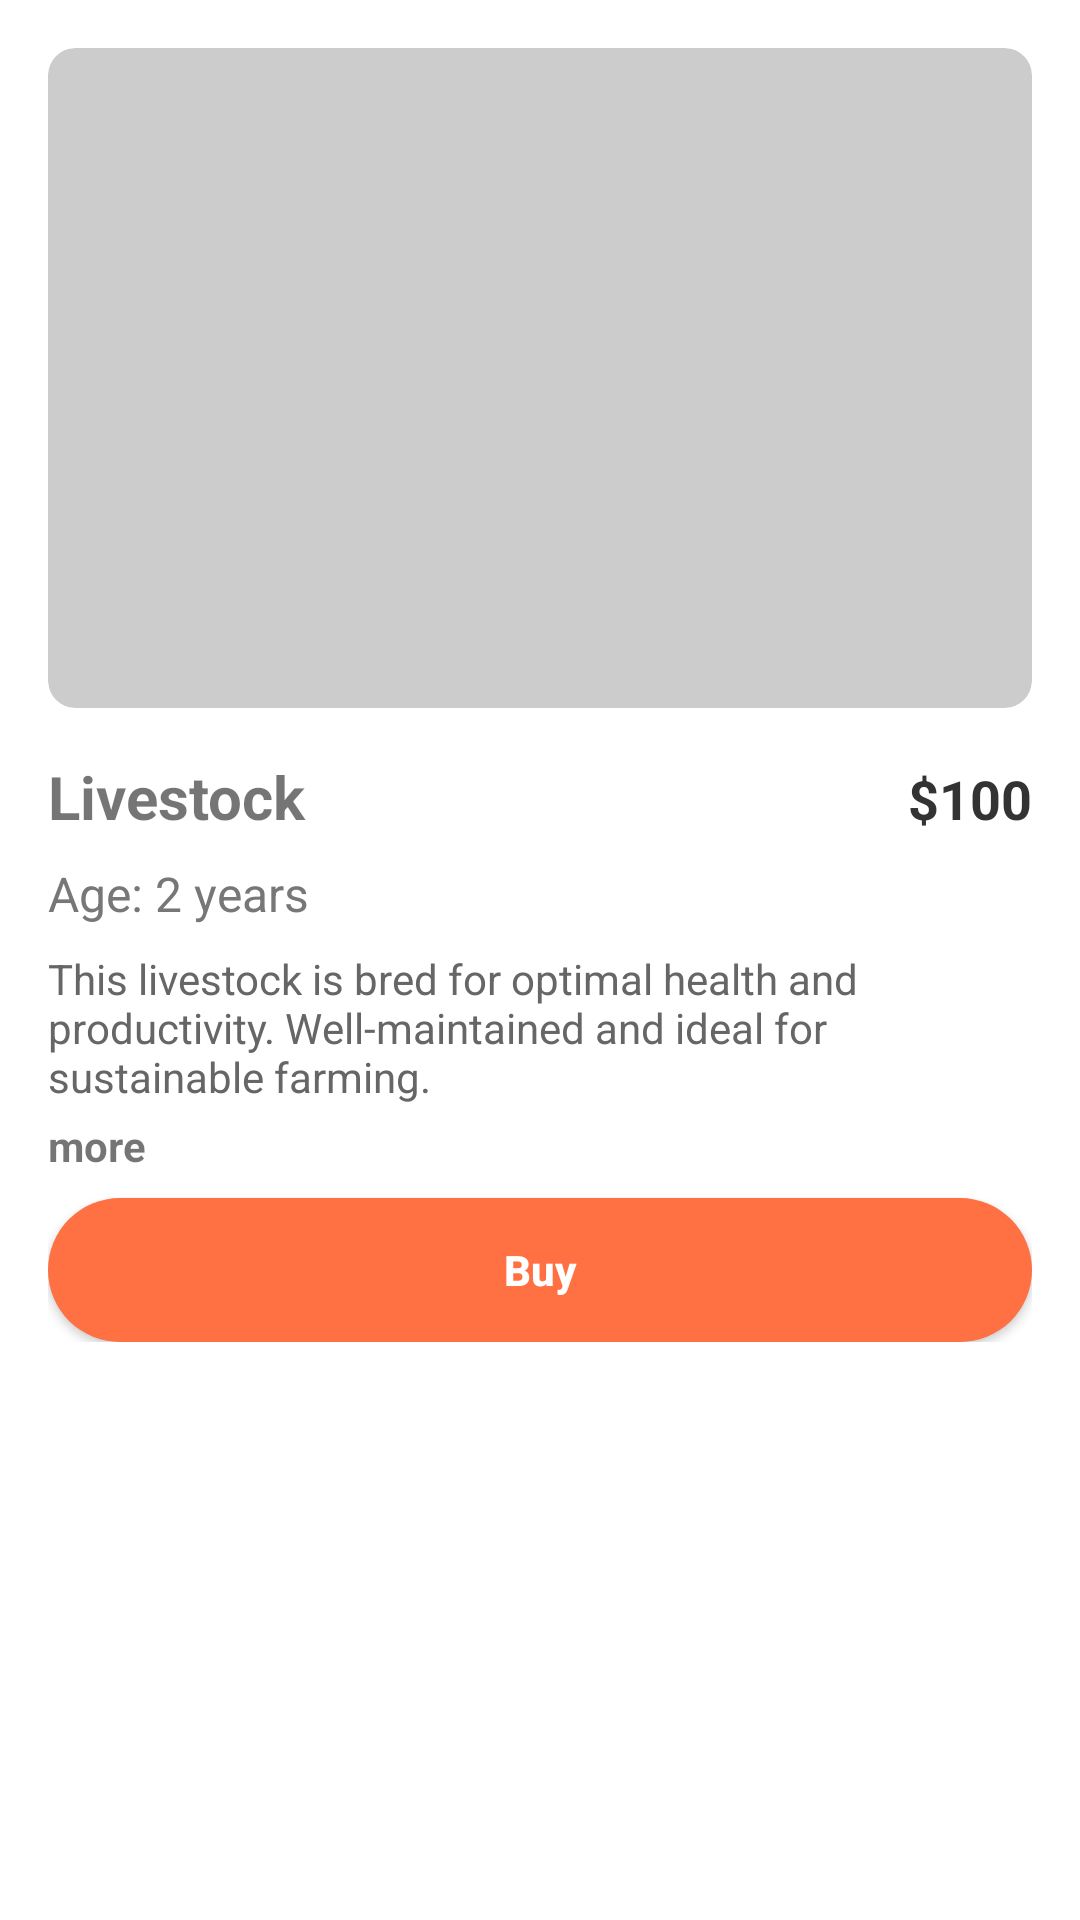

Produce the Android XML layout that renders to this screen, including the resource entries it uses.
<!-- AndroidManifest.xml: application theme Theme.PashuTrack -->
<!-- res/layout/fragment_product_detail.xml -->
<RelativeLayout xmlns:android="http://schemas.android.com/apk/res/android"
    android:layout_width="match_parent"
    android:layout_height="match_parent"
    android:background="#FFFFFF">

    
    <ScrollView
        android:id="@+id/scrollContainer"
        android:layout_width="match_parent"
        android:layout_height="match_parent"
        android:padding="16dp">

        <LinearLayout
            android:id="@+id/contentContainer"
            android:orientation="vertical"
            android:layout_width="match_parent"
            android:layout_height="wrap_content">

            
            <ImageView
                android:id="@+id/detailImage"
                android:layout_width="match_parent"
                android:layout_height="220dp"
                android:scaleType="centerCrop"
                android:background="@drawable/round_image_bg"
                android:clipToOutline="true"
                android:layout_marginBottom="16dp" />

            
            <LinearLayout
                android:orientation="horizontal"
                android:layout_width="match_parent"
                android:layout_height="wrap_content"
                android:gravity="center_horizontal">

                <TextView
                    android:id="@+id/detailName"
                    android:text="Livestock"
                    android:textStyle="bold"
                    android:textSize="20sp"
                    android:layout_width="0dp"
                    android:layout_height="wrap_content"
                    android:layout_weight="1" />

                <TextView
                    android:id="@+id/detailPrice"
                    android:text="$100"
                    android:textStyle="bold"
                    android:textSize="18sp"
                    android:textColor="#333333"
                    android:layout_width="wrap_content"
                    android:layout_height="wrap_content" />
            </LinearLayout>

            
            <TextView
                android:id="@+id/detailAge"
                android:layout_marginTop="8dp"
                android:layout_width="wrap_content"
                android:layout_height="wrap_content"
                android:text="Age: 2 years"
                android:textSize="16sp"
                android:textColor="#777777" />

            
            <TextView
                android:id="@+id/detailDescription"
                android:layout_marginTop="8dp"
                android:layout_width="match_parent"
                android:layout_height="wrap_content"
                android:text="This livestock is bred for optimal health and productivity. Well-maintained and ideal for sustainable farming."
                android:textSize="14sp"
                android:textColor="#666666" />

            
            <TextView
                android:id="@+id/detailMore"
                android:text="more"
                android:textSize="14sp"
                android:layout_marginTop="4dp"
                android:textStyle="bold"
                android:layout_width="wrap_content"
                android:layout_height="wrap_content" />

            
            <TextView
                android:id="@+id/extraDetails"
                android:visibility="gone"
                android:layout_marginTop="8dp"
                android:layout_width="match_parent"
                android:layout_height="wrap_content"
                android:text="- Breed Info: Indigenous hybrid\n- Health: Fully vaccinated\n- Records: Available\n- Breeding Cycles: Tracked\n- Awards: Livestock fair winner"
                android:textSize="14sp"
                android:textColor="#555555" />
            <Button
                android:id="@+id/buyButton"
                android:layout_width="match_parent"
                android:layout_height="wrap_content"
                android:text="Buy"
                android:drawableStart="@drawable/baseline_add_shopping_cart_24"
                android:drawablePadding="8dp"
                android:backgroundTint="#FF7043"
                android:textColor="#FFFFFF"
                android:textAllCaps="false"
                android:textStyle="bold"
                android:padding="12dp"
                android:layout_marginTop="8dp"
                android:background="@drawable/button_rounded_orange" />
        </LinearLayout>
    </ScrollView>


</RelativeLayout>
<!-- resources referenced by this layout -->
<resources>
  <!-- drawable button_rounded_orange (drawable) -->
  <shape xmlns:android="http://schemas.android.com/apk/res/android" android:shape="rectangle">
      <solid android:color="#FF7043" />
      <corners android:radius="24dp"/>
  </shape>
  <!-- drawable round_image_bg (drawable) -->
  <?xml version="1.0" encoding="utf-8"?>
  <shape xmlns:android="http://schemas.android.com/apk/res/android" android:shape="rectangle">
      <corners android:radius="9dp" />
      <solid android:color="#CCCCCC"/>
  </shape>
  <style name="Theme.PashuTrack" parent="Theme.MaterialComponents.DayNight.NoActionBar">
          
          <item name="colorPrimary">#A40000</item>
          <item name="colorPrimaryVariant">#3700B3</item>
          <item name="colorOnPrimary">#000000</item>
          <item name="colorSecondary">#FFFFFF</item>
  
      </style>
</resources>
